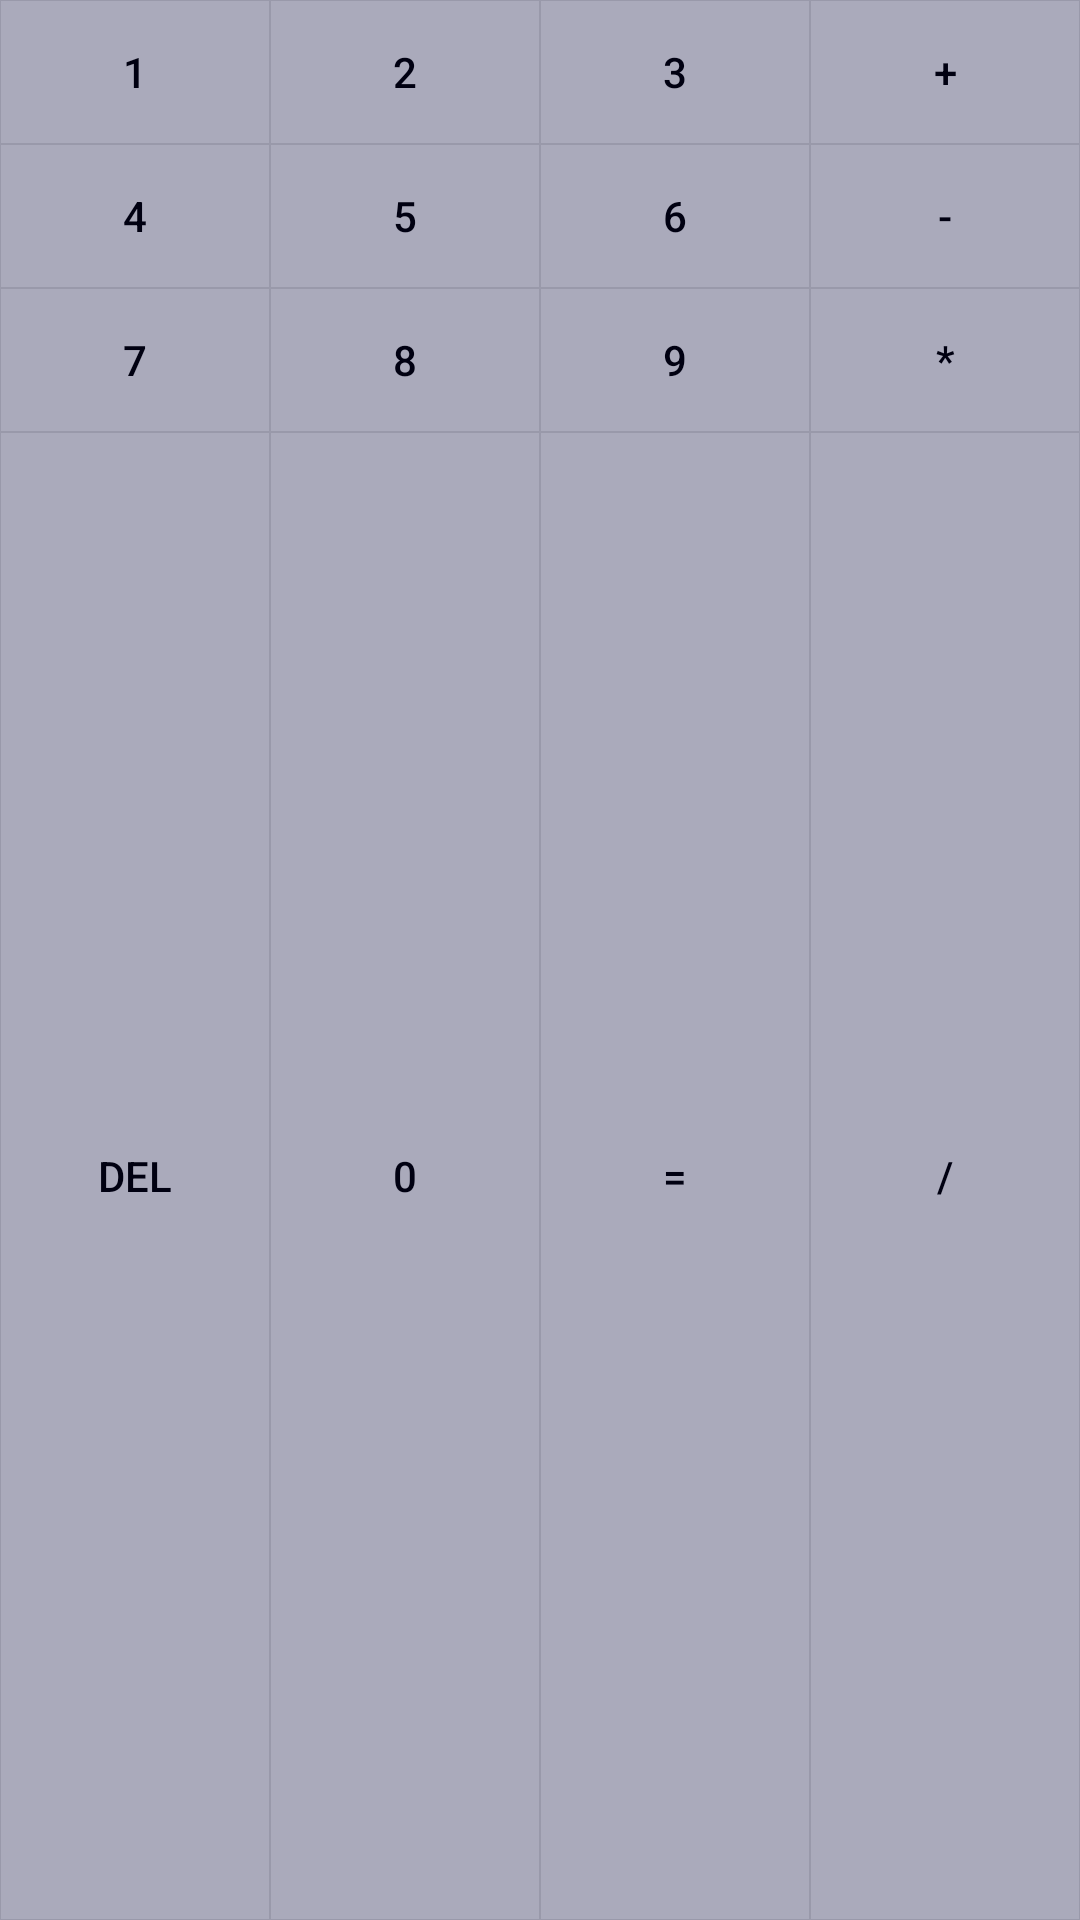

Produce the Android XML layout that renders to this screen, including the resource entries it uses.
<!-- AndroidManifest.xml: application theme AppTheme -->
<!-- res/layout/buttons.xml -->
<?xml version="1.0" encoding="utf-8"?>
<GridLayout xmlns:android="http://schemas.android.com/apk/res/android"
    android:id="@+id/ButtonLayout"
    android:columnCount="4"
    android:layout_width="match_parent"
    android:layout_height="wrap_content">

    <Button
        android:id="@+id/button1"
        android:layout_width="wrap_content"
        android:layout_height="wrap_content"
        android:layout_gravity="fill"
        android:layout_columnWeight="1"
        android:text="@string/button1"
        android:onClick="onClickNumberButton"
        style="@style/button"/>

    <Button
        android:id="@+id/button2"
        android:layout_width="wrap_content"
        android:layout_height="wrap_content"
        android:layout_gravity="fill"
        android:layout_columnWeight="1"
        android:text="@string/button2"
        android:onClick="onClickNumberButton"
        style="@style/button"/>

    <Button
        android:id="@+id/button3"
        android:layout_width="wrap_content"
        android:layout_height="wrap_content"
        android:layout_gravity="fill"
        android:layout_columnWeight="1"
        android:text="@string/button3"
        android:onClick="onClickNumberButton"
        style="@style/button"/>

    <Button
        android:id="@+id/buttonPlus"
        android:layout_width="wrap_content"
        android:layout_height="wrap_content"
        android:layout_gravity="fill"
        android:layout_columnWeight="1"
        android:text="@string/buttonPlus"
        android:onClick="onClickOperatorButton"
        style="@style/button"/>

    <Button
        android:id="@+id/button4"
        android:layout_width="wrap_content"
        android:layout_height="wrap_content"
        android:layout_gravity="fill"
        android:layout_columnWeight="1"
        android:text="@string/button4"
        android:onClick="onClickNumberButton"
        style="@style/button"/>

    <Button
        android:id="@+id/button5"
        android:layout_width="wrap_content"
        android:layout_height="wrap_content"
        android:layout_gravity="fill"
        android:layout_columnWeight="1"
        android:text="@string/button5"
        android:onClick="onClickNumberButton"
        style="@style/button"/>

    <Button
        android:id="@+id/button6"
        android:layout_width="wrap_content"
        android:layout_height="wrap_content"
        android:layout_gravity="fill"
        android:layout_columnWeight="1"
        android:text="@string/button6"
        android:onClick="onClickNumberButton"
        style="@style/button"/>

    <Button
        android:id="@+id/buttonMinus"
        android:layout_width="wrap_content"
        android:layout_height="wrap_content"
        android:layout_gravity="fill"
        android:layout_columnWeight="1"
        android:text="@string/buttonMinus"
        android:onClick="onClickOperatorButton"
        style="@style/button"/>

    <Button
        android:id="@+id/button7"
        android:layout_width="wrap_content"
        android:layout_height="wrap_content"
        android:layout_gravity="fill"
        android:layout_columnWeight="1"
        android:text="@string/button7"
        android:onClick="onClickNumberButton"
        style="@style/button"/>

    <Button
        android:id="@+id/button8"
        android:layout_width="wrap_content"
        android:layout_height="wrap_content"
        android:layout_gravity="fill"
        android:layout_columnWeight="1"
        android:text="@string/button8"
        android:onClick="onClickNumberButton"
        style="@style/button"/>

    <Button
        android:id="@+id/button9"
        android:layout_width="wrap_content"
        android:layout_height="wrap_content"
        android:layout_gravity="fill"
        android:layout_columnWeight="1"
        android:text="@string/button9"
        android:onClick="onClickNumberButton"
        style="@style/button"/>

    <Button
        android:id="@+id/buttonMultiply"
        android:layout_width="wrap_content"
        android:layout_height="wrap_content"
        android:layout_gravity="fill"
        android:layout_columnWeight="1"
        android:text="@string/buttonMultiply"
        android:onClick="onClickOperatorButton"
        style="@style/button"/>

    <Button
        android:id="@+id/buttonDelete"
        android:layout_width="wrap_content"
        android:layout_height="wrap_content"
        android:layout_gravity="fill"
        android:layout_columnWeight="1"
        android:text="@string/buttonDelete"
        android:onClick="onClickDeleteButton"
        style="@style/button"/>

    <Button
        android:id="@+id/button0"
        android:layout_width="wrap_content"
        android:layout_height="wrap_content"
        android:layout_gravity="fill"
        android:layout_columnWeight="1"
        android:text="@string/button0"
        android:onClick="onClickNumberButton"
        style="@style/button"/>

    <Button
        android:id="@+id/buttonEquals"
        android:layout_width="wrap_content"
        android:layout_height="wrap_content"
        android:layout_gravity="fill"
        android:layout_columnWeight="1"
        android:text="@string/buttonSolve"
        android:onClick="onClickSolveButton"
        style="@style/button"/>

    <Button
        android:id="@+id/buttonDivide"
        android:layout_width="wrap_content"
        android:layout_height="wrap_content"
        android:layout_gravity="fill"
        android:layout_columnWeight="1"
        android:text="@string/buttonDivide"
        android:onClick="onClickOperatorButton"
        style="@style/button"/>
</GridLayout>
<!-- resources referenced by this layout -->
<resources>
  <string name="button0">0</string>
  <string name="button1">1</string>
  <string name="button2">2</string>
  <string name="button3">3</string>
  <string name="button4">4</string>
  <string name="button5">5</string>
  <string name="button6">6</string>
  <string name="button7">7</string>
  <string name="button8">8</string>
  <string name="button9">9</string>
  <string name="buttonDelete">DEL</string>
  <string name="buttonDivide">/</string>
  <string name="buttonMinus">-</string>
  <string name="buttonMultiply">*</string>
  <string name="buttonPlus">+</string>
  <string name="buttonSolve">=</string>
  <style name="button">
          <item name="android:background">@drawable/button_selector</item>
          <item name="android:textColor">@color/colorTextBlack</item>
      </style>
  <style name="AppTheme" parent="Theme.AppCompat.Light.DarkActionBar">
          
          <item name="colorPrimary">@color/colorPrimary</item>
          <item name="colorPrimaryDark">@color/colorPrimaryDark</item>
          <item name="colorAccent">@color/colorAccent</item>
      </style>
  <!-- drawable button_selector (drawable) -->
  <?xml version="1.0" encoding="utf-8"?>
  <selector xmlns:android="http://schemas.android.com/apk/res/android">
      <item android:drawable="@drawable/button_gray_selected" android:state_selected="true" />
      <item android:drawable="@drawable/button_gray_selected" android:state_pressed="true" />
      <item android:drawable="@drawable/button_gray_unselected" />
  </selector>
  <color name="colorTextBlack">#000011</color>
  <color name="colorPrimary">#3F51B5</color>
  <color name="colorPrimaryDark">#303F9F</color>
  <color name="colorAccent">#FF4081</color>
  <!-- drawable button_gray_selected (drawable) -->
  <?xml version="1.0" encoding="utf-8"?>
  <shape xmlns:android="http://schemas.android.com/apk/res/android"
      android:shape="rectangle">
      <solid android:color="@color/colorButtonGraySelected"/>
      <stroke android:width="1px" android:color="@color/colorBorderGray" />
  </shape>
  <!-- drawable button_gray_unselected (drawable) -->
  <?xml version="1.0" encoding="utf-8"?>
  <shape xmlns:android="http://schemas.android.com/apk/res/android"
      android:shape="rectangle">
      <solid android:color="@color/colorButtonGrayUnselected"/>
      <stroke android:width="1px" android:color="@color/colorBorderGray" />
  </shape>
  <color name="colorButtonGraySelected">#DDDDEE</color>
  <color name="colorBorderGray">#9999AA</color>
  <color name="colorButtonGrayUnselected">#AAAABB</color>
</resources>
